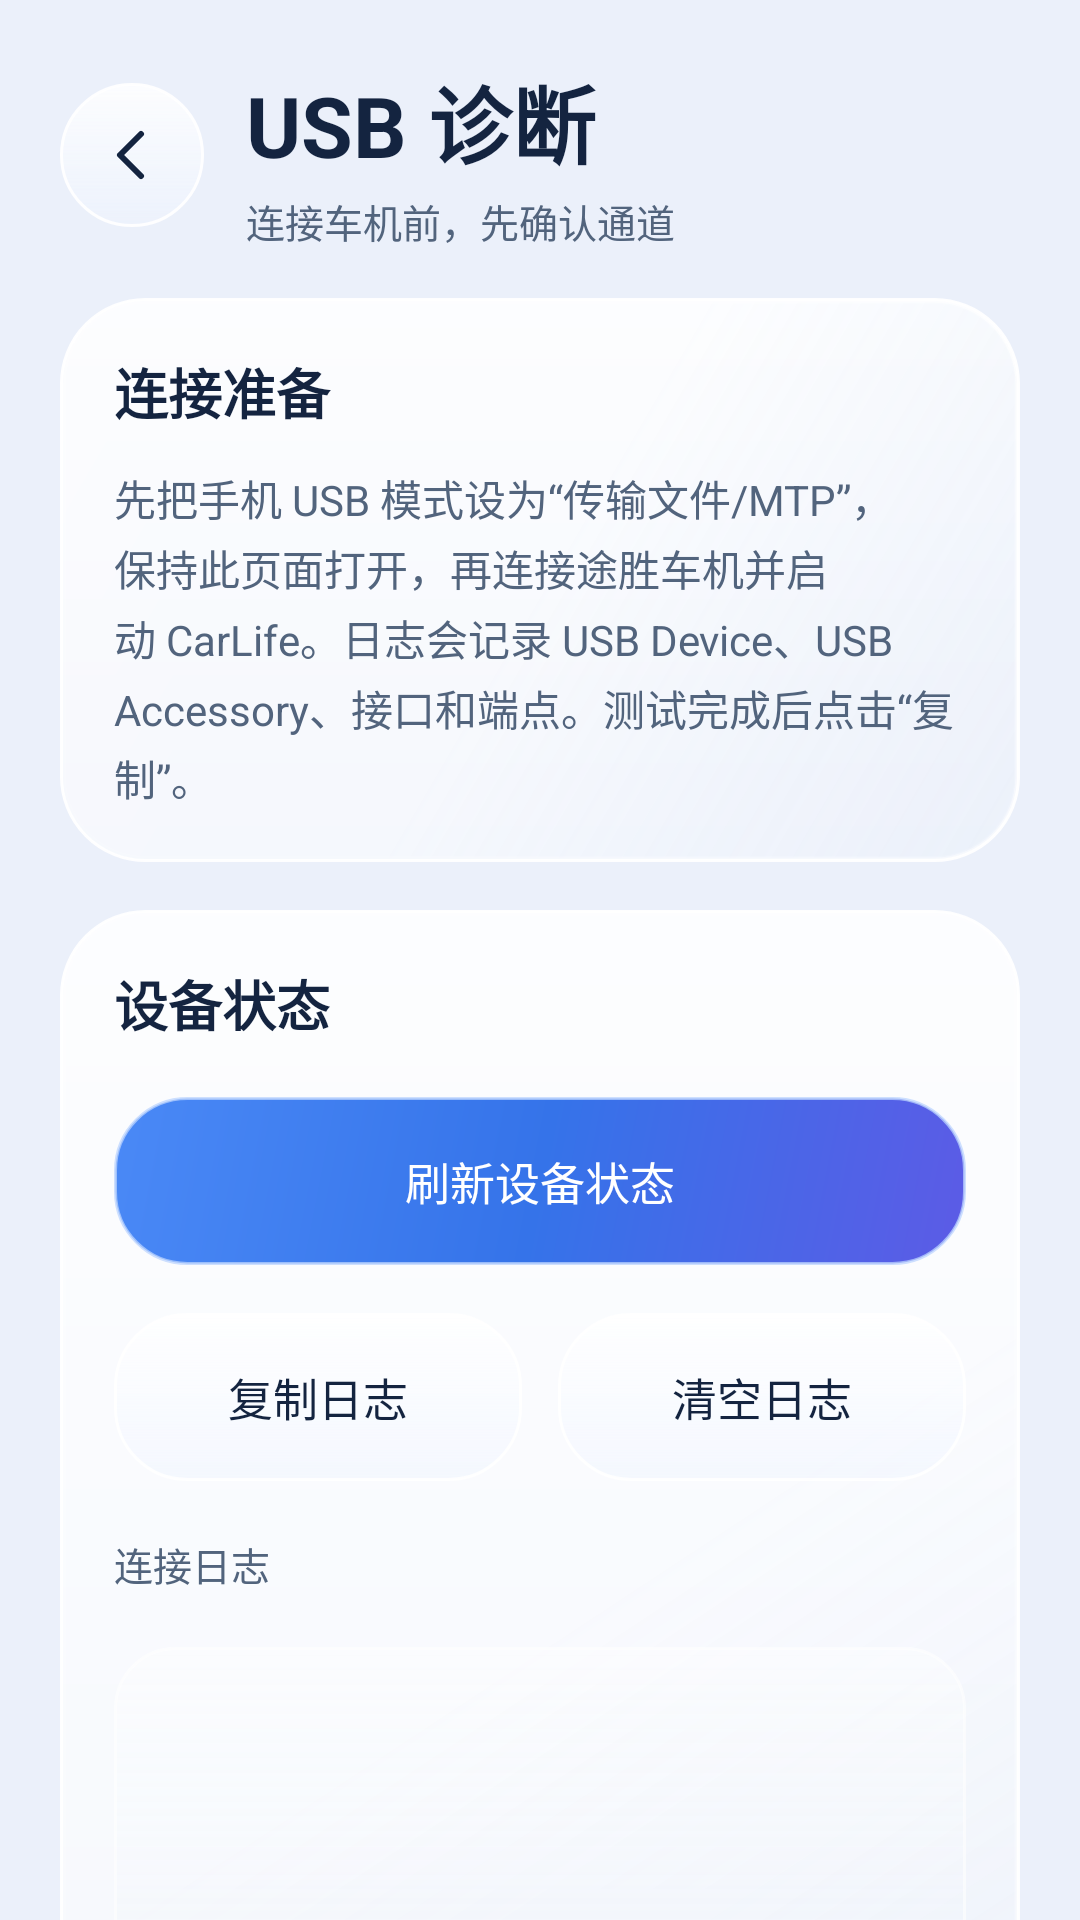

Write the Android layout XML for this screen, with the resource values it uses.
<!-- AndroidManifest.xml: application theme Theme.CarLifeLab -->
<!-- res/layout/activity_usb_diagnostics.xml -->
<?xml version="1.0" encoding="utf-8"?>
<androidx.core.widget.NestedScrollView xmlns:android="http://schemas.android.com/apk/res/android" android:layout_height="match_parent" android:id="@+id/glass_scroll" android:fillViewport="true" android:clipToPadding="false" android:scrollbars="none" android:layout_width="match_parent">
    <LinearLayout android:orientation="vertical" android:padding="20dp" android:paddingBottom="28dp" android:descendantFocusability="beforeDescendants" android:focusableInTouchMode="true" android:layout_width="match_parent" android:layout_height="wrap_content">
        <LinearLayout android:orientation="horizontal" android:gravity="center_vertical" android:layout_marginBottom="16dp" android:layout_width="match_parent" android:layout_height="wrap_content">
            <ImageButton android:id="@+id/glass_back" android:layout_width="48dp" android:layout_height="48dp" android:background="@drawable/glass_button" android:src="@drawable/ic_back" android:contentDescription="@string/glass_back" android:padding="12dp" android:layout_marginEnd="14dp" />
            <LinearLayout android:orientation="vertical" android:layout_width="0dp" android:layout_weight="1" android:layout_height="wrap_content">
                <TextView android:text="USB 诊断" android:textSize="28sp" android:textColor="@color/text_primary" android:lineSpacingExtra="3dp" android:textStyle="bold" android:layout_width="match_parent" android:layout_height="wrap_content" />
                <TextView android:text="连接车机前，先确认通道" android:textSize="13sp" android:textColor="@color/text_secondary" android:lineSpacingExtra="3dp" android:layout_marginTop="3dp" android:layout_width="match_parent" android:layout_height="wrap_content" />
            </LinearLayout>
        </LinearLayout>
        <LinearLayout android:orientation="vertical" android:background="@drawable/glass_card" android:padding="18dp" android:layout_marginBottom="16dp" android:elevation="2dp" android:layout_width="match_parent" android:layout_height="wrap_content">
            <TextView android:text="连接准备" android:textSize="18sp" android:textColor="@color/text_primary" android:lineSpacingExtra="3dp" android:textStyle="bold" android:layout_marginBottom="12dp" android:layout_width="match_parent" android:layout_height="wrap_content" />
            <TextView android:text="@string/usb_diagnostics_hint" android:textSize="14sp" android:textColor="@color/text_secondary" android:lineSpacingExtra="3dp" android:layout_width="match_parent" android:layout_height="wrap_content" />
        </LinearLayout>
        <LinearLayout android:orientation="vertical" android:background="@drawable/glass_card" android:padding="18dp" android:layout_marginBottom="16dp" android:elevation="2dp" android:layout_width="match_parent" android:layout_height="wrap_content">
            <TextView android:text="设备状态" android:textSize="18sp" android:textColor="@color/text_primary" android:lineSpacingExtra="3dp" android:textStyle="bold" android:layout_marginBottom="12dp" android:layout_width="match_parent" android:layout_height="wrap_content" />
            <Button android:id="@+id/usb_refresh" android:text="刷新设备状态" android:layout_marginTop="6dp" android:layout_marginBottom="6dp" android:layout_width="match_parent" android:layout_height="wrap_content" style="@style/Widget.CarLink.PrimaryButton" />
            <LinearLayout android:orientation="horizontal" android:layout_marginTop="4dp" android:layout_marginBottom="4dp" android:layout_width="match_parent" android:layout_height="wrap_content">
                <Button android:id="@+id/usb_copy" android:text="复制日志" android:layout_marginTop="6dp" android:layout_marginBottom="6dp" android:layout_width="0dp" android:layout_height="wrap_content" android:layout_weight="1" />
                <Button android:id="@+id/usb_clear" android:text="清空日志" android:layout_marginTop="6dp" android:layout_marginBottom="6dp" android:layout_width="0dp" android:layout_height="wrap_content" android:layout_weight="1" android:layout_marginStart="12dp" />
            </LinearLayout>
            <TextView android:text="连接日志" android:textSize="13sp" android:textColor="@color/text_secondary" android:lineSpacingExtra="3dp" android:layout_marginBottom="8dp" android:layout_marginTop="8dp" android:layout_width="match_parent" android:layout_height="wrap_content" />
            <ScrollView android:layout_height="220dp" android:background="@drawable/glass_inset" android:padding="14dp" android:nestedScrollingEnabled="true" android:layout_marginTop="10dp" android:layout_width="match_parent">
                <TextView android:text="" android:textSize="12sp" android:textColor="@color/text_secondary" android:lineSpacingExtra="3dp" android:fontFamily="monospace" android:textIsSelectable="true" android:id="@+id/usb_log" android:layout_width="match_parent" android:layout_height="wrap_content" />
            </ScrollView>
        </LinearLayout>
    </LinearLayout>
</androidx.core.widget.NestedScrollView>
<!-- resources referenced by this layout -->
<resources>
  <color name="text_primary">#142440</color>
  <color name="text_secondary">#52647D</color>
  <!-- drawable glass_button (drawable) -->
  <ripple xmlns:android="http://schemas.android.com/apk/res/android" android:color="#243B71DA"><item><shape><corners android:radius="24dp"/><gradient android:angle="270" android:startColor="#DAFFFFFF" android:endColor="#75EEF4FF"/><stroke android:width="1dp" android:color="#EDFFFFFF"/></shape></item></ripple>
  <!-- drawable glass_card (drawable) -->
  <layer-list xmlns:android="http://schemas.android.com/apk/res/android">
   <item><shape><corners android:radius="28dp"/><gradient android:angle="270" android:startColor="#D9FFFFFF" android:endColor="#80FFFFFF"/><stroke android:width="1dp" android:color="#F5FFFFFF"/></shape></item>
   <item android:top="1dp" android:left="1dp" android:right="1dp" android:bottom="1dp"><shape><corners android:radius="27dp"/><gradient android:angle="315" android:startColor="#32FFFFFF" android:centerColor="#06FFFFFF" android:endColor="#24B1C8EC"/><stroke android:width="1dp" android:color="#20FFFFFF"/></shape></item>
  </layer-list>
  <!-- drawable glass_inset (drawable) -->
  <shape xmlns:android="http://schemas.android.com/apk/res/android"><corners android:radius="20dp"/><gradient android:angle="270" android:startColor="#65FFFFFF" android:endColor="#38D6E2F6"/><stroke android:width="1dp" android:color="#99FFFFFF"/></shape>
  <!-- drawable ic_back (drawable) -->
  <vector xmlns:android="http://schemas.android.com/apk/res/android" android:width="24dp" android:height="24dp" android:viewportWidth="24" android:viewportHeight="24"><path android:fillColor="@android:color/transparent" android:strokeColor="@color/text_primary" android:strokeWidth="2" android:strokeLineCap="round" android:strokeLineJoin="round" android:pathData="M15,5 L8,12 L15,19"/></vector>
  <string name="glass_back">返回上一页</string>
  <string name="usb_diagnostics_hint">先把手机 USB 模式设为“传输文件/MTP”，保持此页面打开，再连接途胜车机并启动 CarLife。日志会记录 USB Device、USB Accessory、接口和端点。测试完成后点击“复制”。</string>
  <style name="Widget.CarLink.PrimaryButton" parent="Widget.CarLink.Button"><item name="android:background">@drawable/glass_primary</item><item name="android:textColor">#FFFFFF</item><item name="android:elevation">2dp</item></style>
  <style name="Theme.CarLifeLab" parent="Theme.CarLifeLab.Base" />
  <!-- drawable glass_primary (drawable) -->
  <ripple xmlns:android="http://schemas.android.com/apk/res/android" android:color="#55FFFFFF"><item><shape><corners android:radius="24dp"/><gradient android:angle="315" android:startColor="#4A89F6" android:centerColor="#3573E9" android:endColor="#5C5BE6"/><stroke android:width="1dp" android:color="#BBBCD5FF"/></shape></item></ripple>
  <style name="Widget.CarLink.Input" parent="android:style/Widget.Material.Light.EditText"><item name="android:background">@drawable/glass_input</item><item name="android:backgroundTint">@null</item><item name="android:textColor">@color/text_primary</item><item name="android:textColorHint">@color/text_secondary</item><item name="android:minHeight">56dp</item><item name="android:minWidth">0dp</item><item name="android:padding">14dp</item></style>
  <color name="surface">#EBF0FA</color>
  <color name="primary">#326FE7</color>
  <!-- drawable glass_input (drawable) -->
  <selector xmlns:android="http://schemas.android.com/apk/res/android"><item android:state_focused="true"><shape><corners android:radius="18dp"/><solid android:color="#D9FFFFFF"/><stroke android:width="2dp" android:color="@color/primary"/></shape></item><item><shape><corners android:radius="18dp"/><gradient android:angle="270" android:startColor="#A6FFFFFF" android:endColor="#70E8EFFA"/><stroke android:width="1dp" android:color="#DDFFFFFF"/></shape></item></selector>
</resources>
